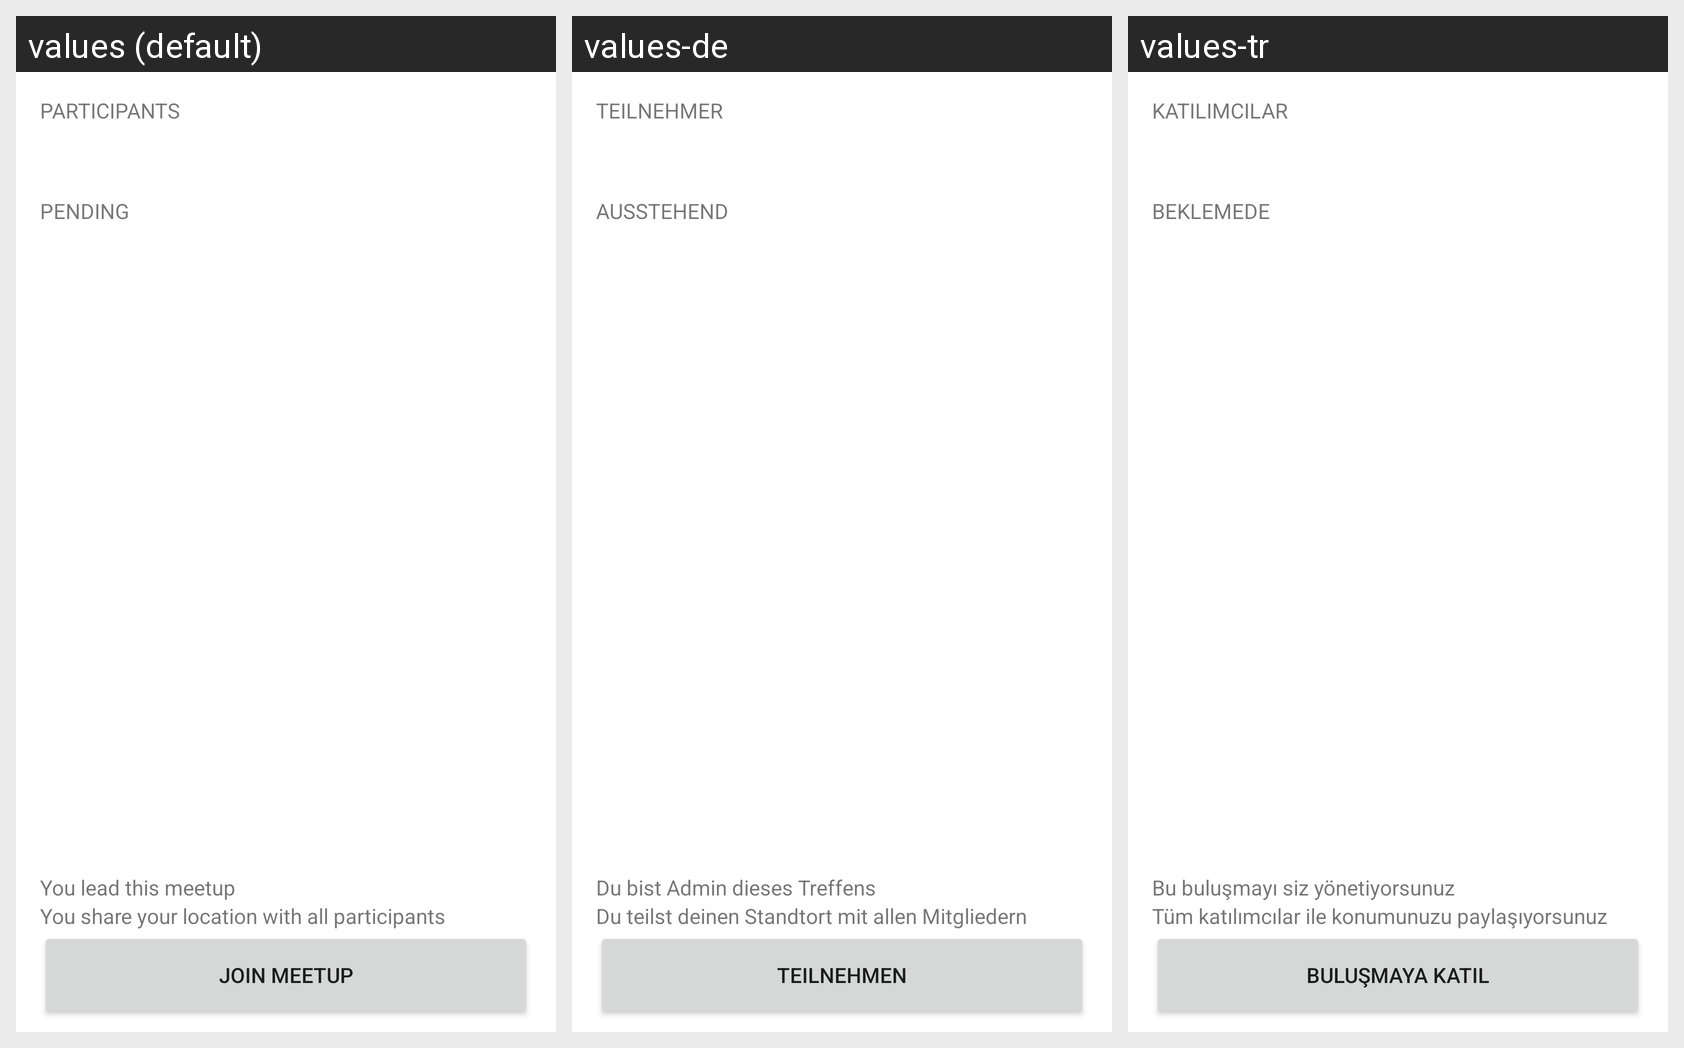

The same Android screen rendered under several of its app's locales, left to right. List the strings drawn on it with the default value and each locale's translation.
Android screen res/layout/meetupinfo_fragment.xml rendered under 3 locales, left to right: values (default), values-de, values-tr. Device: Nexus 5 (rendered at 1080×1920; each locale shown at half size, 540×960, under a caption strip naming it); theme AppTheme.
Strings drawn on this screen, with the default value and each locale's value (text and hints the layout hard-codes, and strings that could not be matched under every locale, appear in the picture but are not listed):

meetupSettings_participants_header
  values: Participants
  values-de: Teilnehmer
  values-tr: Katılımcılar

meetupSettings_nonParticipants_header
  values: Pending
  values-de: Ausstehend
  values-tr: Beklemede

meetupSettings_participation_delete_title
  values: You lead this meetup
  values-de: Du bist Admin dieses Treffens
  values-tr: Bu buluşmayı siz yönetiyorsunuz

meetupSettings_locationSharing_on
  values: You share your location with all participants
  values-de: Du teilst deinen Standtort mit allen Mitgliedern
  values-tr: Tüm katılımcılar ile konumunuzu paylaşıyorsunuz

meetupSettings_participation_join_join
  values: Join meetup
  values-de: Teilnehmen
  values-tr: Buluşmaya katıl
